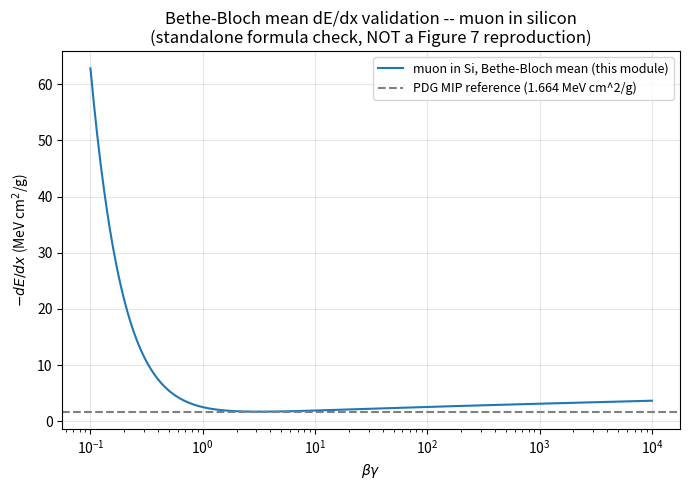

Here is the Python script that generated this plot: (Note: this script raises an exception after producing the figure.)
"""
Standalone Bethe-Bloch mean-energy-loss validation module (v1).

Scope, per PAPER_TO_CODE_SPEC.md: this validates the STANDARD Bethe-Bloch
mean-dE/dx FORMULA (PDG Review of Particle Physics, the paper's own cited
ref [35] for its dE/dx treatment) against well-known reference values in
silicon. It does NOT attempt the paper's specific Landau-Vavilov
most-probable-value (MPV) treatment (a materially more involved
calculation requiring the full Landau distribution, not just the Bethe-
Bloch mean) and it is NOT integrated into this project's quirk trajectory
propagator or detector simulation, since the material thickness / path-
length inputs needed for that integration are not specified anywhere in
the paper or in this project's existing detector geometry (see spec doc).

This is a bounded feasibility/validation step only, not a Figure 7
reproduction.
"""
import numpy as np

# Physical constants
M_E_MEV = 0.51099895  # electron mass, MeV
K_MEV_CM2_PER_MOL = 0.307075  # 4*pi*N_A*r_e^2*m_e*c^2, MeV cm^2/mol

# Silicon material constants (PDG)
SI_Z = 14.0
SI_A = 28.0855  # g/mol
SI_I_EV = 173.0  # mean excitation energy, eV (PDG value for silicon)


def beta_gamma_to_beta_gamma2(betagamma):
    betagamma = np.asarray(betagamma, dtype=float)
    gamma2 = 1.0 + betagamma**2
    beta2 = betagamma**2 / gamma2
    return beta2, gamma2


def t_max_mev(betagamma, mass_mev, charge_mass_ratio_correction=True):
    """Maximum kinetic energy transferable to a free electron in a single
    collision, for an incident particle of mass mass_mev. For mass_mev >>
    m_e (true for any quirk, mQ ~ 800-1800 GeV vs m_e ~ 0.5 MeV), this
    reduces to T_max ~ 2*m_e*c^2*(beta*gamma)^2 to extremely high accuracy;
    the full PDG formula is used here regardless for correctness at
    smaller mass_mev (e.g. the MIP validation case, mass_mev=105.66 MeV
    muon)."""
    beta2, gamma2 = beta_gamma_to_beta_gamma2(betagamma)
    gamma = np.sqrt(gamma2)
    if charge_mass_ratio_correction:
        num = 2 * M_E_MEV * betagamma**2
        den = 1 + 2 * gamma * M_E_MEV / mass_mev + (M_E_MEV / mass_mev) ** 2
        return num / den
    else:
        return 2 * M_E_MEV * betagamma**2


def bethe_bloch_mean_dedx(betagamma, mass_mev, charge_e, Z=SI_Z, A=SI_A, I_eV=SI_I_EV,
                           density_effect=False):
    """Mean mass stopping power -dE/dx in MeV*cm^2/g, standard PDG Bethe-
    Bloch formula (no density-effect correction unless density_effect=True
    is explicitly requested -- see limiting-behavior test / documented
    limitation below for why this matters at high betagamma)."""
    beta2, gamma2 = beta_gamma_to_beta_gamma2(betagamma)
    I_mev = I_eV * 1e-6
    Tmax = t_max_mev(betagamma, mass_mev)
    z2 = charge_e ** 2

    delta = np.zeros_like(np.asarray(betagamma, dtype=float))
    if density_effect:
        # Sternheimer-style density effect is deliberately NOT implemented
        # here (silicon-specific Sternheimer parameters are an additional
        # material input not validated in this bounded module) -- caller
        # must not request it; this branch exists only to make the
        # limitation explicit and fail loudly rather than silently return
        # a wrong number.
        raise NotImplementedError(
            "Density-effect correction requires silicon-specific Sternheimer "
            "parameters not validated in this bounded module -- see "
            "PAPER_TO_CODE_SPEC.md 'What CAN and CANNOT be built'. Left "
            "unimplemented deliberately rather than guessing parameters."
        )

    prefactor = K_MEV_CM2_PER_MOL * z2 * (Z / A) / beta2
    log_term = 0.5 * np.log(2 * M_E_MEV * beta2 * gamma2 * Tmax / (I_mev ** 2))
    bracket = log_term - beta2 - delta / 2.0
    return prefactor * bracket


if __name__ == "__main__":
    import matplotlib
    matplotlib.use("Agg")
    import matplotlib.pyplot as plt

    betagamma = np.logspace(-1, 4, 500)
    # MIP reference case: muon in silicon (mass=105.66 MeV, charge=1)
    dedx_mip = bethe_bloch_mean_dedx(betagamma, mass_mev=105.658, charge_e=1.0)

    fig, ax = plt.subplots(figsize=(7, 5))
    ax.plot(betagamma, dedx_mip, label="muon in Si, Bethe-Bloch mean (this module)")
    ax.axhline(1.664, color="gray", linestyle="--", label="PDG MIP reference (1.664 MeV cm^2/g)")
    ax.set_xscale("log")
    ax.set_xlabel(r"$\beta\gamma$")
    ax.set_ylabel(r"$-dE/dx$ (MeV cm$^2$/g)")
    ax.set_title("Bethe-Bloch mean dE/dx validation -- muon in silicon\n"
                 "(standalone formula check, NOT a Figure 7 reproduction)")
    ax.legend(fontsize=9)
    ax.grid(alpha=0.3)
    fig.tight_layout()
    fig.savefig("/home/rafia/coplanarity_study/05_coplanarity_analysis/figure7_dedx_feasibility_v1/bethe_bloch_validation_curve.png", dpi=150)
    print("Saved bethe_bloch_validation_curve.png")

    imin = np.argmin(dedx_mip)
    print(f"Minimum dE/dx = {dedx_mip[imin]:.4f} MeV cm^2/g at betagamma={betagamma[imin]:.3f}")
    print("PDG reference: minimum ionizing dE/dx in silicon = 1.664 MeV cm^2/g at betagamma~3-3.5")
